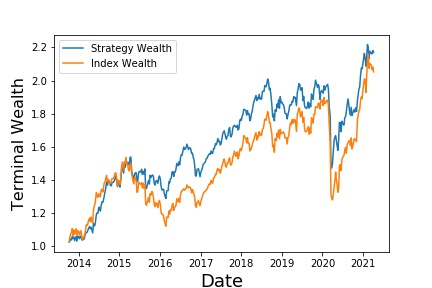

The table this chart was drawn from, first rows:
, Annualized Return, Annualized Vol, Sharpe Ratio, Max Drawdown, Skewness, Kurtosis, Cornish-Fisher VaR (5%), Historic CVaR (5%)
Mean Return, 10.88, 14.67, 0.3142, -26.75, -1.468, 16.09, 0.03479, 0.0449
